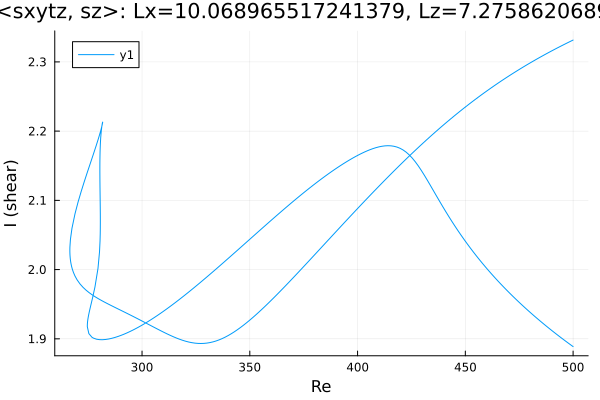

Values plotted in this chart, from the file beside it:
Re, shear
500.0, 2.332
499.8, 2.331
498.4, 2.329
497, 2.327
495.5, 2.325
494.1, 2.322
492.7, 2.32
491.3, 2.318
489.9, 2.316
488.5, 2.313
487.1, 2.311
485.6, 2.308
484.2, 2.306
482.8, 2.303
481.4, 2.301
480, 2.298
478.6, 2.296
477.2, 2.293
475.7, 2.29
474.3, 2.288
472.9, 2.285
471.5, 2.282
470.1, 2.279
468.7, 2.277
467.3, 2.274
465.8, 2.271
464.4, 2.268
463, 2.265
461.6, 2.262
460.2, 2.259
458.8, 2.255
457.4, 2.252
455.9, 2.249
454.5, 2.246
453.1, 2.242
451.7, 2.239
450.3, 2.236
448.9, 2.232
447.5, 2.229
446.1, 2.225
444.6, 2.221
443.2, 2.218
441.8, 2.214
440.4, 2.21
439, 2.207
437.6, 2.203
436.2, 2.199
434.7, 2.195
433.3, 2.191
431.9, 2.187
430.5, 2.183
429.1, 2.179
427.7, 2.175
426.3, 2.171
424.8, 2.167
423.4, 2.162
422, 2.158
420.6, 2.154
419.2, 2.149
417.8, 2.145
... 506 more rows
